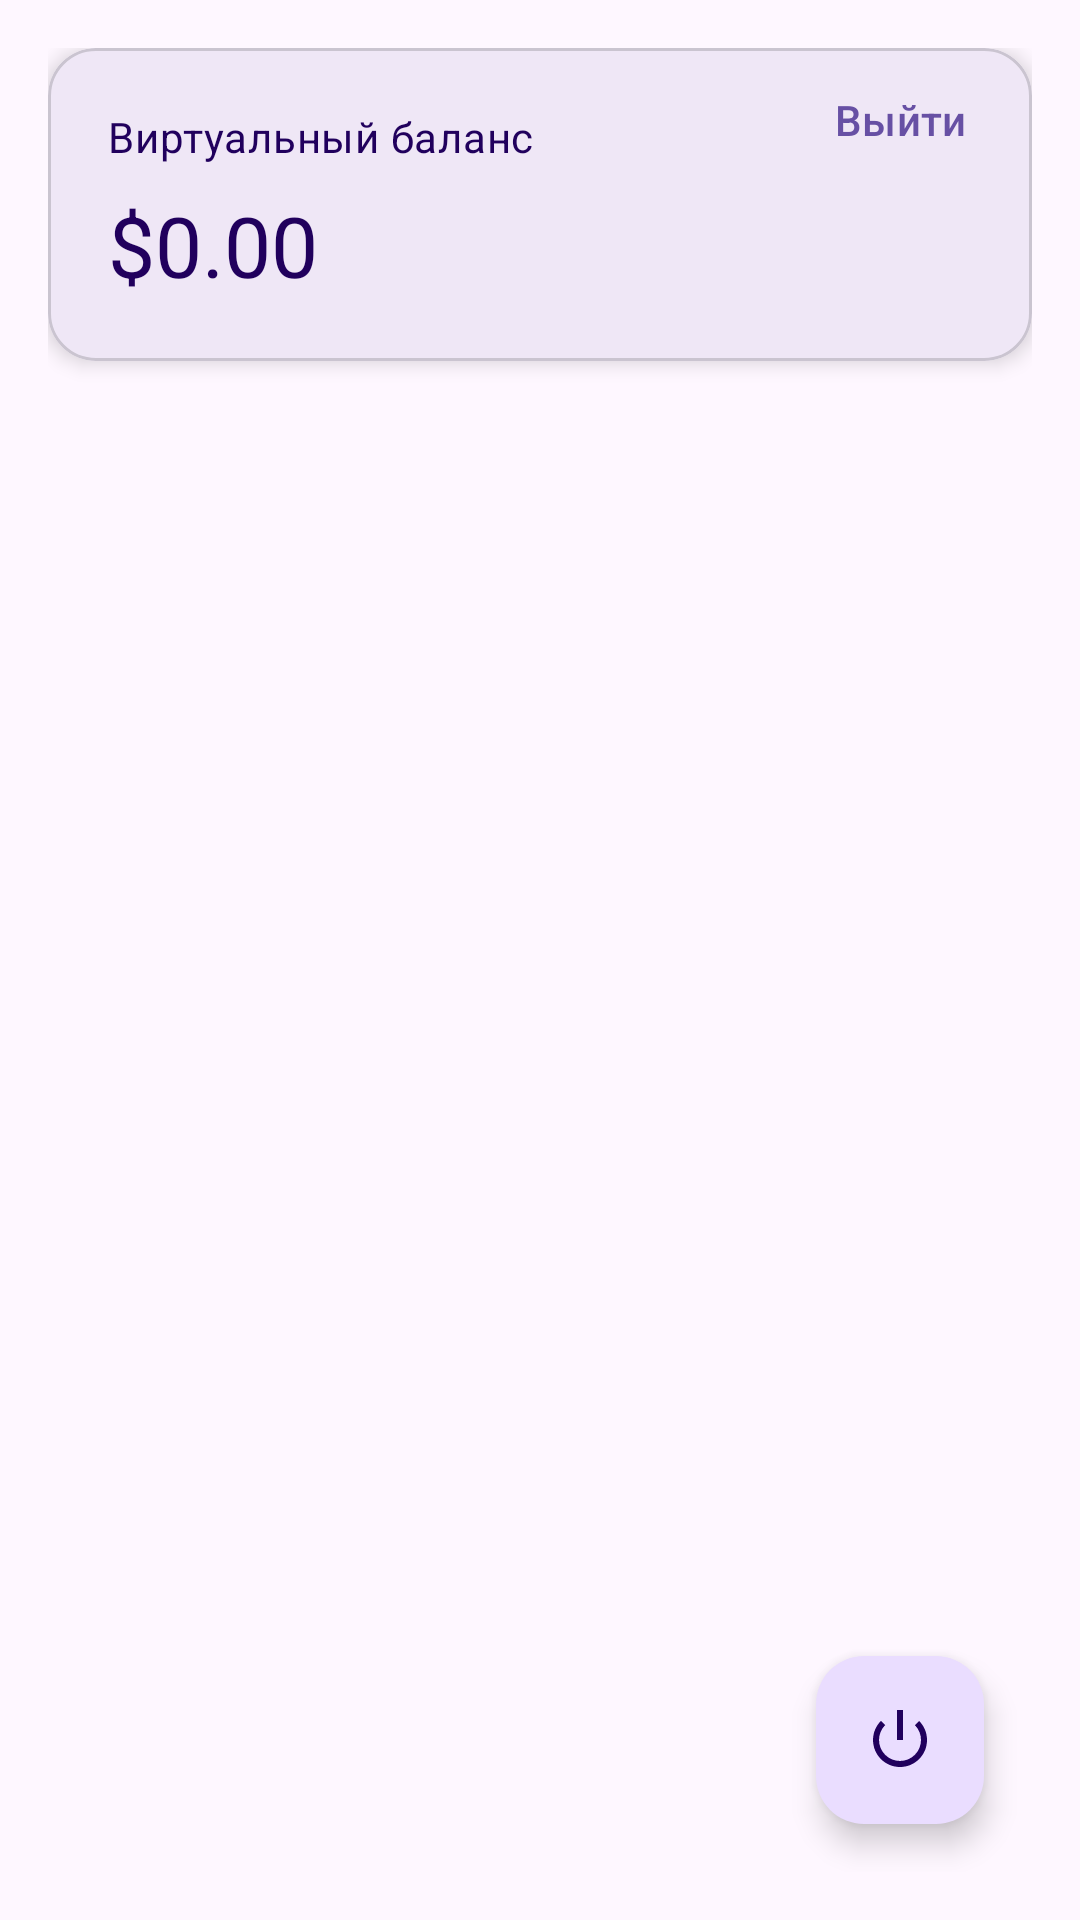

Here is an Android app screen rendered from its layout file. Give the layout XML and the strings, colors and styles it references.
<!-- AndroidManifest.xml: application theme Theme.Trade -->
<!-- res/layout/activity_main.xml -->
<?xml version="1.0" encoding="utf-8"?>
<androidx.coordinatorlayout.widget.CoordinatorLayout
    xmlns:android="http://schemas.android.com/apk/res/android"
    xmlns:app="http://schemas.android.com/apk/res-auto"
    android:layout_width="match_parent"
    android:layout_height="match_parent"
    android:background="@color/surface"
    android:padding="16dp">


    <com.google.android.material.card.MaterialCardView
        android:id="@+id/cardBalance"
        android:layout_width="match_parent"
        android:layout_height="wrap_content"
        android:layout_marginBottom="16dp"
        app:cardCornerRadius="16dp"
        app:cardElevation="4dp">


        <com.google.android.material.button.MaterialButton
            android:id="@+id/btnLogout"
            android:layout_width="wrap_content"
            android:layout_height="wrap_content"
            android:text="Выйти"
            style="@style/Widget.Material3.Button.TextButton"
            android:layout_gravity="end"/>
        <LinearLayout
            android:layout_width="match_parent"
            android:layout_height="wrap_content"
            android:orientation="vertical"
            android:padding="20dp"
            android:backgroundTint="#8A8888">



            <com.google.android.material.textview.MaterialTextView
                android:id="@+id/tvBalanceLabel"
                android:layout_width="wrap_content"
                android:layout_height="wrap_content"
                android:text="Виртуальный баланс"
                android:textAppearance="?attr/textAppearanceBodyMedium"
                android:textColor="@color/on_primary_container" />

            <com.google.android.material.textview.MaterialTextView
                android:id="@+id/tvBalanceValue"
                android:layout_width="wrap_content"
                android:layout_height="wrap_content"
                android:layout_marginTop="8dp"
                android:text="$0.00"
                android:textAppearance="?attr/textAppearanceHeadlineMedium"
                android:textColor="@color/on_primary_container" />
        </LinearLayout>
    </com.google.android.material.card.MaterialCardView>


    <androidx.recyclerview.widget.RecyclerView
        android:id="@+id/rvCurrencies"
        android:layout_width="match_parent"
        android:layout_height="match_parent"
        android:layout_marginTop="16dp"
        app:layoutManager="androidx.recyclerview.widget.LinearLayoutManager" />

    <com.google.android.material.floatingactionbutton.FloatingActionButton
        android:id="@+id/fabLogout"
        android:layout_width="wrap_content"
        android:layout_height="wrap_content"
        android:layout_gravity="bottom|end"
        android:layout_margin="16dp"
        android:contentDescription="Выйти"
        android:src="@android:drawable/ic_lock_power_off" />
</androidx.coordinatorlayout.widget.CoordinatorLayout>
<!-- resources referenced by this layout -->
<resources>
  <color name="on_primary_container">#21005D</color>
  <color name="surface">#FEF7FF</color>
  <style name="Theme.Trade" parent="Base.Theme.Trade" />
  <style name="Base.Theme.Trade" parent="Theme.Material3.DayNight.NoActionBar">
          
          
      </style>
</resources>
